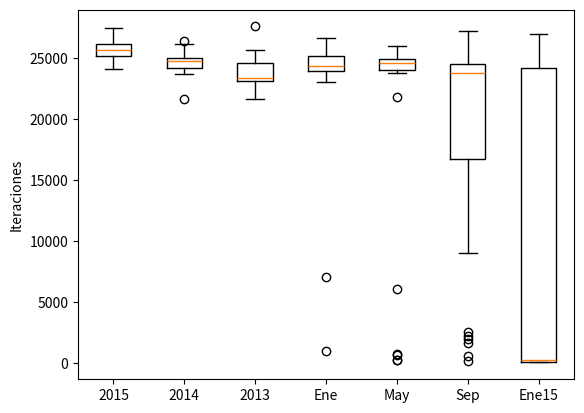

The script that saved this image:

import os
import math as m
import numpy as np
import matplotlib.pyplot as plt
from scipy import special

#year
data_y1 = [
 24382.000000 , 25349.000000 , 25775.000000 , 25665.000000 , 26190.000000 , 26039.000000 , 25013.000000 , 25013.000000 , 25620.000000 , 24753.000000 , 24682.000000 , 27303.000000 , 26003.000000 , 26091.000000 , 26213.000000 , 24735.000000 , 24082.000000 , 26150.000000 , 26263.000000 , 27506.000000 , 25671.000000 , 25746.000000 , 26317.000000 , 25131.000000 , 25420.000000 , 25266.000000 , 25558.000000 , 26226.000000 , 25574.000000 , 25803.000000
]

data_y2 = [
21681.000000 , 23940.000000 , 24080.000000 , 24148.000000 , 23701.000000 , 24443.000000 , 24832.000000 , 24803.000000 , 24229.000000 , 24805.000000 , 24190.000000 , 24118.000000 , 26393.000000 , 24719.000000 , 25237.000000 , 24868.000000 , 23958.000000 , 24526.000000 , 24378.000000 , 25102.000000 , 24753.000000 , 25740.000000 , 24892.000000 , 25220.000000 , 25209.000000 , 24332.000000 , 24750.000000 , 26131.000000 , 24578.000000 , 25258.000000
]

data_y3 = [
22409.000000 , 23379.000000 , 24507.000000 , 23366.000000 , 23294.000000 , 23368.000000 , 23944.000000 , 23095.000000 , 23012.000000 , 23792.000000 , 24447.000000 , 22234.000000 , 23107.000000 , 22986.000000 , 23646.000000 , 25126.000000 , 25426.000000 , 23182.000000 , 24676.000000 , 23243.000000 , 22739.000000 , 25686.000000 , 25514.000000 , 23132.000000 , 25459.000000 , 23324.000000 , 21684.000000 , 25361.000000 , 23240.000000 , 27603.000000
]

#suma de meses
data_m1 = [
23914.000000 , 24058.000000 , 25270.000000 , 23012.000000 , 23219.000000 , 24148.000000 , 23785.000000 , 25373.000000 , 24742.000000 , 24009.000000 , 25376.000000 , 25224.000000 , 24297.000000 , 24356.000000 , 24510.000000 , 940.000000 , 24193.000000 , 24979.000000 , 24618.000000 , 24285.000000 , 25965.000000 , 23931.000000 , 25031.000000 , 26675.000000 , 24763.000000 , 24366.000000 , 23221.000000 , 25489.000000 , 7023.000000 , 25528.000000
]

data_m5 = [
21780.000000 , 24965.000000 , 667.000000 , 25101.000000 , 24676.000000 , 24405.000000 , 24754.000000 , 716.000000 , 23993.000000 , 212.000000 , 24376.000000 , 24588.000000 , 24745.000000 , 23804.000000 , 24200.000000 , 24389.000000 , 25807.000000 , 24757.000000 , 224.000000 , 25721.000000 , 24686.000000 , 6065.000000 , 24560.000000 , 25973.000000 , 25080.000000 , 24493.000000 , 25087.000000 , 24878.000000 , 24083.000000 , 24904.000000
]

data_m9 = [
 15761.000000 , 1909.000000 , 24365.000000 , 23812.000000 , 26333.000000 , 8986.000000 , 24665.000000 , 26334.000000 , 155.000000 , 24144.000000 , 23282.000000 , 2487.000000 , 24576.000000 , 19488.000000 , 23986.000000 , 588.000000 , 24283.000000 , 22948.000000 , 2214.000000 , 25394.000000 , 27258.000000 , 24899.000000 , 23726.000000 , 22885.000000 , 22871.000000 , 24326.000000 , 1635.000000 , 26667.000000 , 24139.000000 , 23394.000000
]

#mes en particular
data_ene15 = [
108.000000 , 101.000000 , 17.000000 , 243.000000 , 525.000000 , 65.000000 , 19.000000 , 79.000000 , 15903.000000 , 26316.000000 , 128.000000 , 46.000000 , 36.000000 , 564.000000 , 24527.000000 , 79.000000 , 25792.000000 , 30.000000 , 25959.000000 , 24687.000000 , 70.000000 , 52.000000 , 47.000000 , 27.000000 , 494.000000 , 25861.000000 , 27010.000000 , 25775.000000 , 318.000000 , 23089.000000
] 

AllData = [data_y1, data_y2, data_y3, data_m1, data_m5, data_m9, data_ene15]
labels = ["2015", "2014", "2013", "Ene", "May", "Sep", "Ene15"]

plt.boxplot(AllData, labels = labels)
plt.ylabel("Iteraciones")
plt.show()